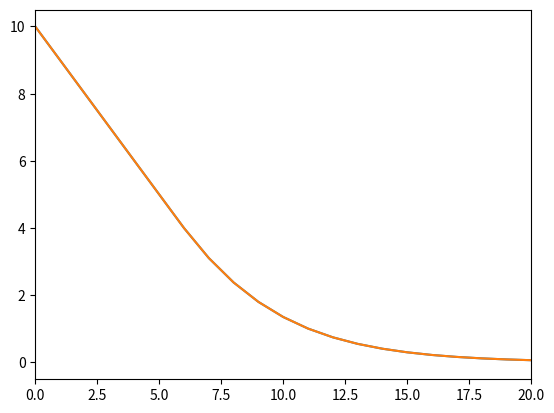

This chart was generated by the following Python code:
# To get started import some libraries
import numpy
import scipy
import matplotlib.pyplot as plt

def finiteDiff_AmericanPut( X,T, r,sigma, SU,imax,jmax):
    ## calculate the step size and then setup storage for the value
    dS = SU / jmax
    dt = T / imax

    S = numpy.zeros(jmax+1)
    t = numpy.zeros(imax+1)
    vNew = numpy.zeros(jmax+1)
    vOld = numpy.zeros(jmax+1)

    # calculate the values of S_j and t^i and check they work as expected
    for j in range(jmax+1):
        S[j] = j*dS

    for i in range(imax+1):
        t[i] = i*dt
        
    # first enter the value of the option at expiry
    for j in range(jmax+1):
        vOld[j] = max( X - S[j] , 0.)
        vNew[j] = max( X - S[j] , 0.)
        
    # next loop back through time
    for i in range(imax-1,-1,-1):
        # apply boundary condition at S=0
        vNew[0] = X
        for j in range(1,jmax):
            # input explicit finite difference formula
            A = 0.5*sigma*sigma*j*j*dt + 0.5*r*j*dt
            B = 1.0 - sigma*sigma*j*j*dt
            C = 0.5*sigma*sigma*j*j*dt - 0.5*r*j*dt
            # use vNew[j] for V_j^i and vOld[j] for V_j^{i+1}
            vNew[j] = max( (A*vOld[j+1] + B*vOld[j] + C*vOld[j-1]) / ( 1 + r*dt) , X - S[j] )
        # apply boundary condition at S=S_U
        vNew[jmax] = 0.0
        
        # set old values equal to new ones
        # MAKE SURE THIS IS A DEEP COPY!
        vOld = numpy.copy(vNew)
    
    return S,vNew

S,vNew = finiteDiff_AmericanPut(10,1,0.05 , 0.4,50,1000,50)

# check a plot to see what it looks like
plt.xlim(0,20)
plt.plot(S,vNew)

# penalty method solver
def crankNicolson_AmerPut( X,T ,r,sigma , SU,imax,jmax , rho,tol,maxiter ):
    ## calculate the step size and then setup storage for the value
    dS = SU / jmax
    dt = T / imax

    S = numpy.zeros(jmax+1)
    t = numpy.zeros(imax+1)
    vNew = numpy.zeros(jmax+1)
    vOld = numpy.zeros(jmax+1)

    # calculate the values of S_j and t^i and check they work as expected
    for i in range(imax+1):
        t[i] = i*dt

    for j in range(jmax+1):
        S[j] = j*dS

    # first enter the value of the option at expiry
    for j in range(jmax+1):
        vOld[j] = max( X - S[j] , 0.0 )
        vNew[j] = max( X - S[j] , 0.0 )
        
    A_banded = numpy.zeros(shape=(3,jmax+1))
    u=1
    l=1
    l_and_u = (l, u)

    # b_0 V_0 + c_0 V_1 = d_0
    A_banded[1][0] = 1.0 # b_0
    A_banded[0][1] = 0.0 # c_0
    # populate middle rows
    for j in range(1,jmax):
        # a_j V_j-1 + b_j V_j + c_i V_j+1 = d_i
        A_banded[2][j-1] = 0.25*(sigma*sigma*j*j - r*j) # a_j
        A_banded[1][j] = -1./dt - 0.5*sigma*sigma*j*j - 0.5*r # b_j
        A_banded[0][j+1] = 0.25*(sigma*sigma*j*j + r*j) # c_j
    # populate last row
    # a_jmax V_jmax-1 + b_jmax V_jmax = d_jmax
    A_banded[2][jmax-1] = 0.0 # a_jmax 
    A_banded[1][jmax] = 1.0 # b_jmax
    
    # create a new copy of A_banded, that can be adjusted depending on the penalty
    A_banded_dash = numpy.copy(A_banded)

    for i in range(imax-1,-1,-1):
        # Create a vector for multiplication
        d = numpy.zeros(jmax+1)
        
        # adjust boundary condition to be P=X because it is American
        d[0] = X
        for j in range(1,jmax):
            aa = 0.25*(sigma*sigma*j*j - r*j) # a_j
            bb = 1./dt - 0.5*sigma*sigma*j*j - 0.5*r # b_j + 2./dt
            cc = 0.25*(sigma*sigma*j*j + r*j) # c_j
            d[j] = - aa*vOld[j-1] - bb*vOld[j] - cc*vOld[j+1]
        d[jmax] = 0.0
        
        # create a new copy of d, that can be adjusted depending on the penalty
        d_dash = numpy.copy(d)
            
        ## Penalty loop to solve for vNew
        for q in range(maxiter):
            
            # check which rows to adjust with a penalty
            for j in range(1,jmax):
                # check if P<X-S, if true apply penalty
                if vNew[j] < X - S[j]:
                    # b'_j = b_j - rho
                    A_banded_dash[1][j] = A_banded[1][j] - rho
                    # d'_j = d_j - rho*(X-S)
                    d_dash[j] = d[j] - rho*(X - S[j])
                    
                # otherwise revert to original A_banded and d
                else:
                    # b'_j = b_j
                    A_banded_dash[1][j] = A_banded[1][j] 
                    # d'_j = d_j 
                    d_dash[j] = d[j]
                    

            # Use banded solver solver to solve problem
            #    A' v^{i,q+1} = d'
            # here y ~ v_j^{i,q+1}
            y = scipy.linalg.solve_banded(l_and_u,A_banded_dash,d_dash)
            
            # get the change in value from the previous iteration
            # e = v_j^{i,q+1} - v_j^{i,q} 
            e = y-vNew
            
            # update the value of vNew
            vNew = y
            # check the norm against the tolerance for convergence
            if numpy.linalg.norm(e,1) < tol:
                print("Solved at step ",i,". Converged after ",q,"iterations.")
                # exit from the penalty loop
                break
        ##  solved for vNew
        
        vOld = numpy.copy(vNew)
        
    return S,vNew

S,vNew = crankNicolson_AmerPut(10,1,0.05 , 0.4,50,50,50,1.e8,1.e-8,50)

# check a plot to see what it looks like
plt.xlim(0,20)
plt.plot(S,vNew)









